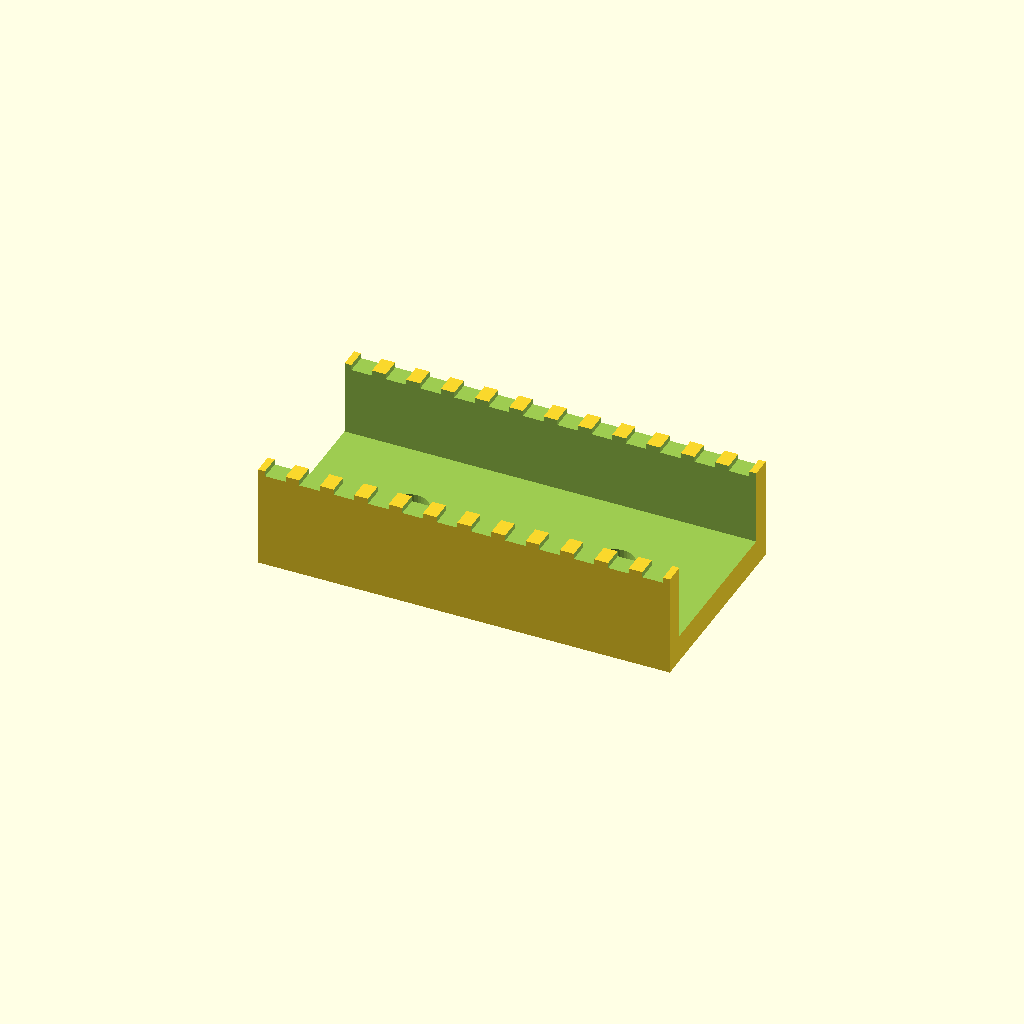
Cell 1: the model at its default parameters.
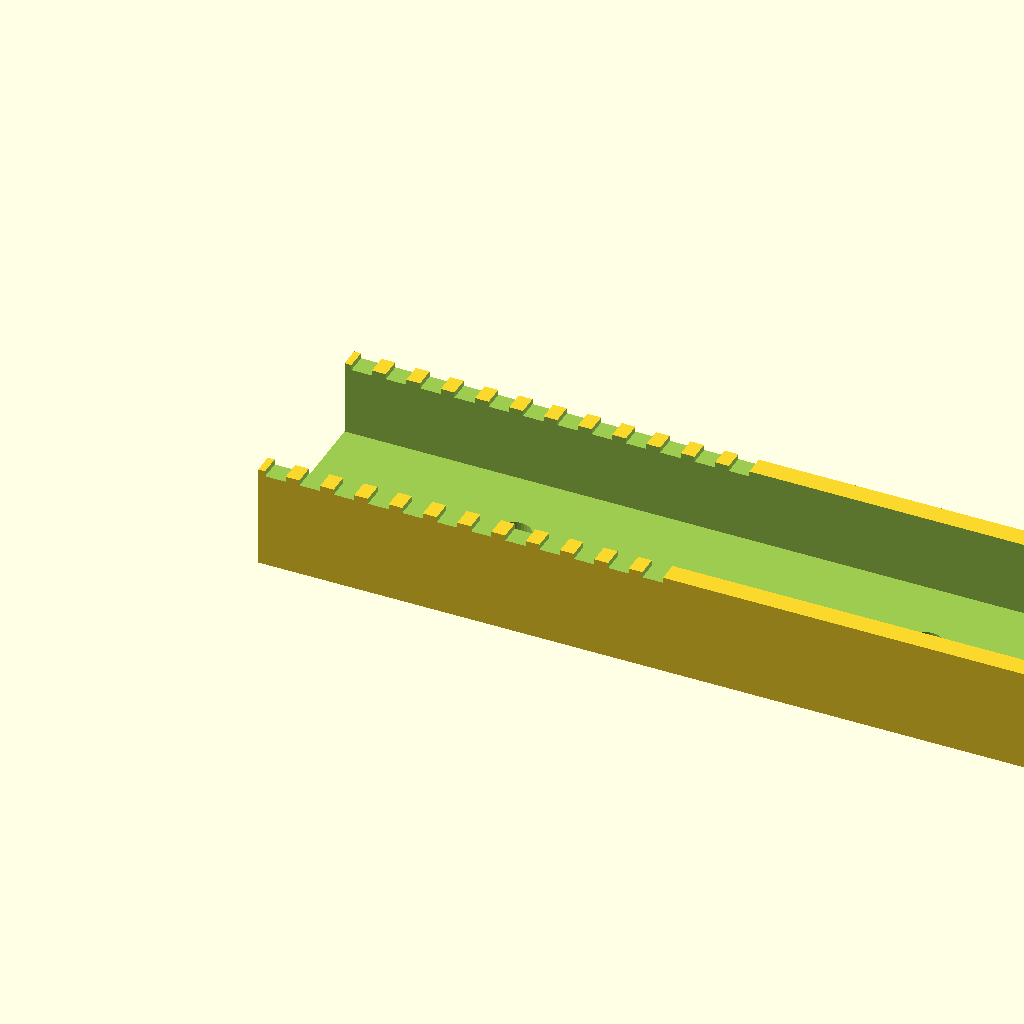
Cell 2 — duct_len set to 120, the other parameters unchanged.
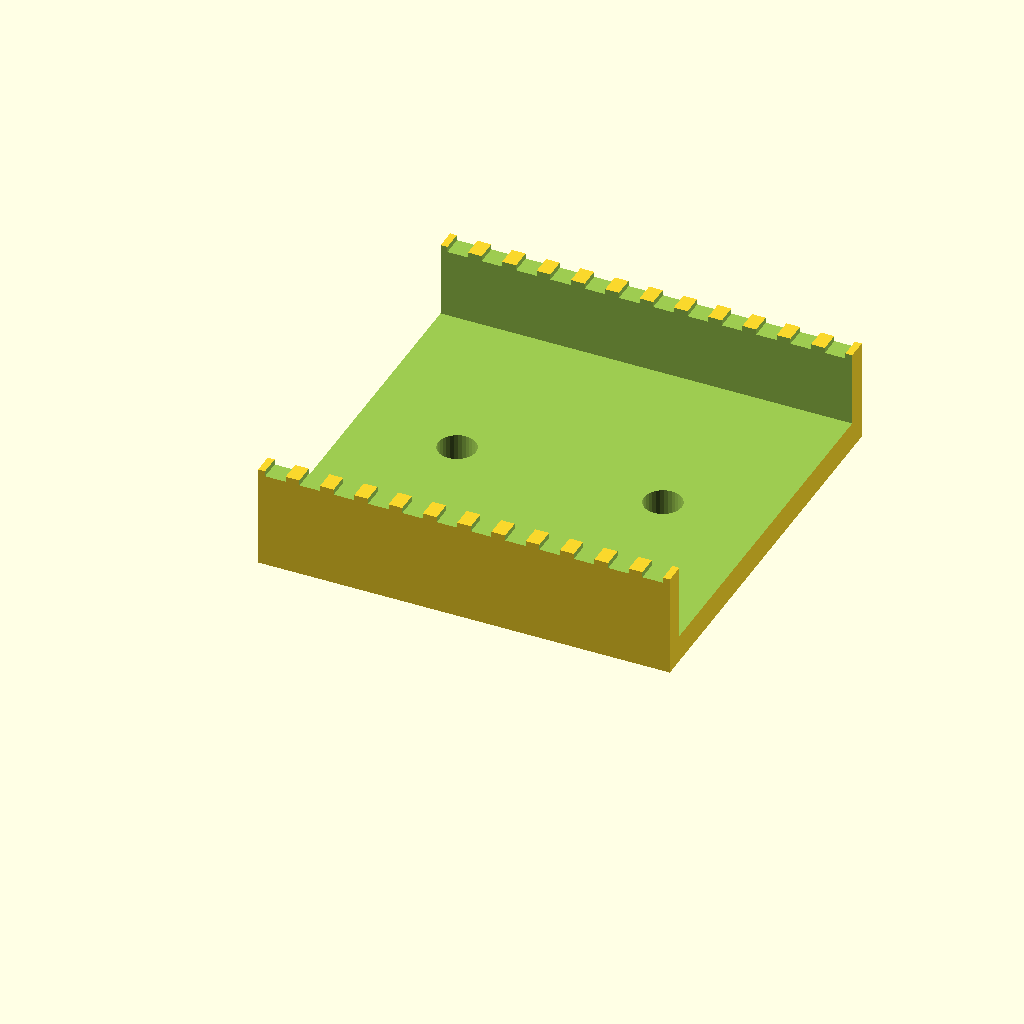
Cell 3: the same model with duct_w = 60.
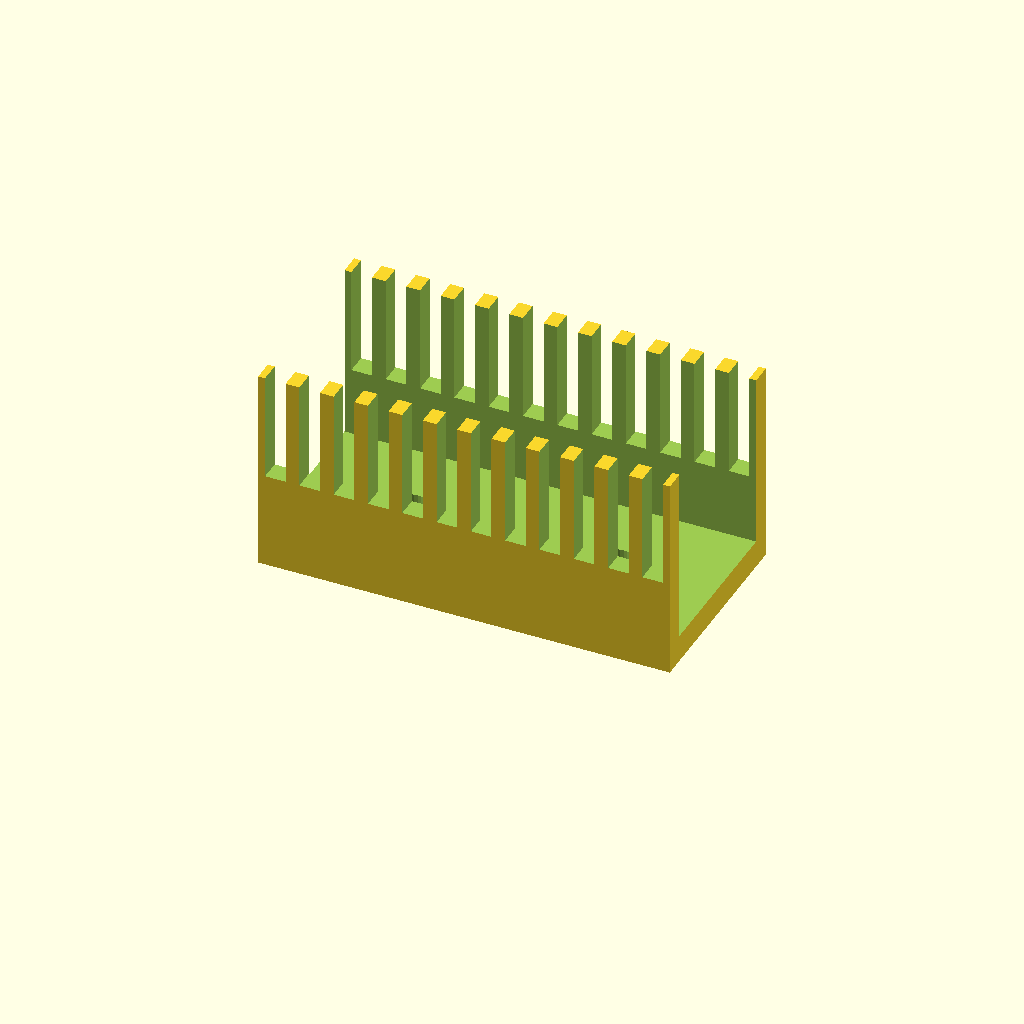
Cell 4: the same model with duct_h = 30.
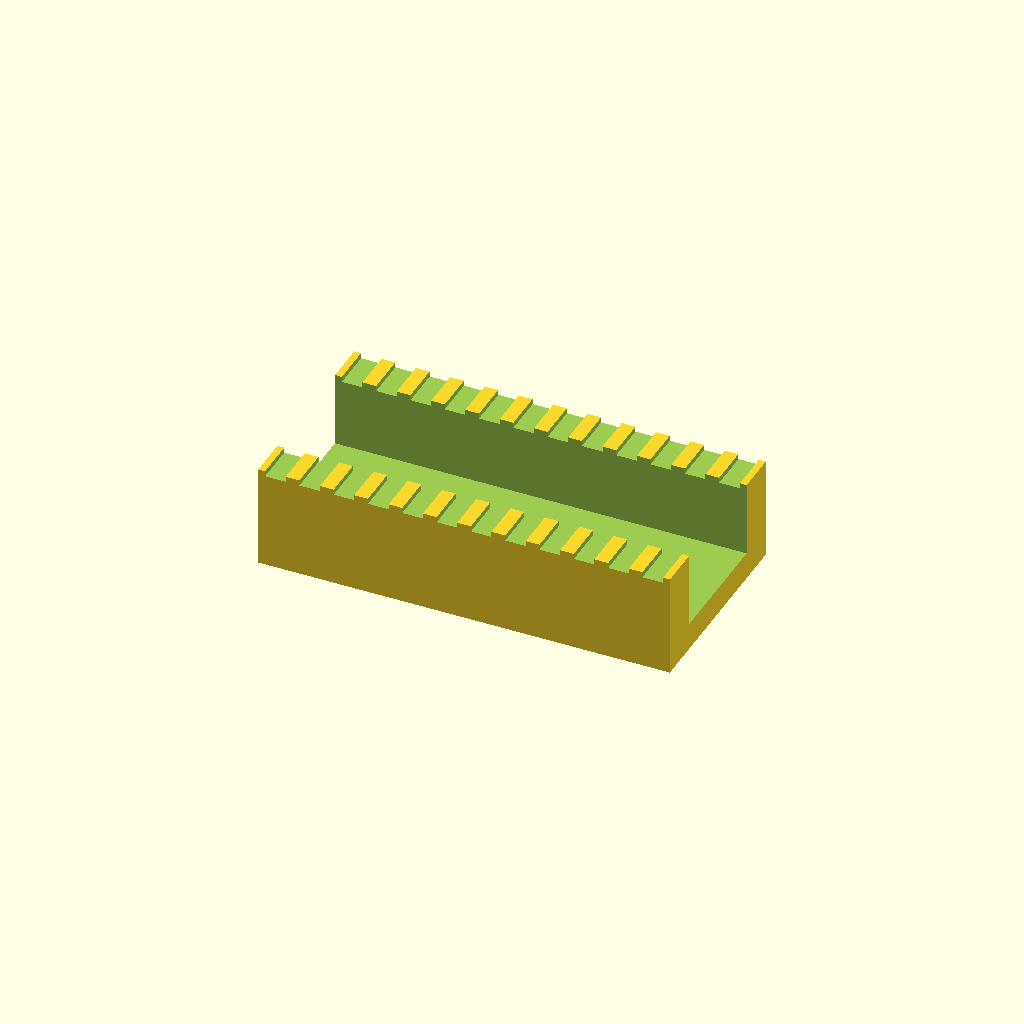
Cell 5: wall_t = 6 (everything else at default).
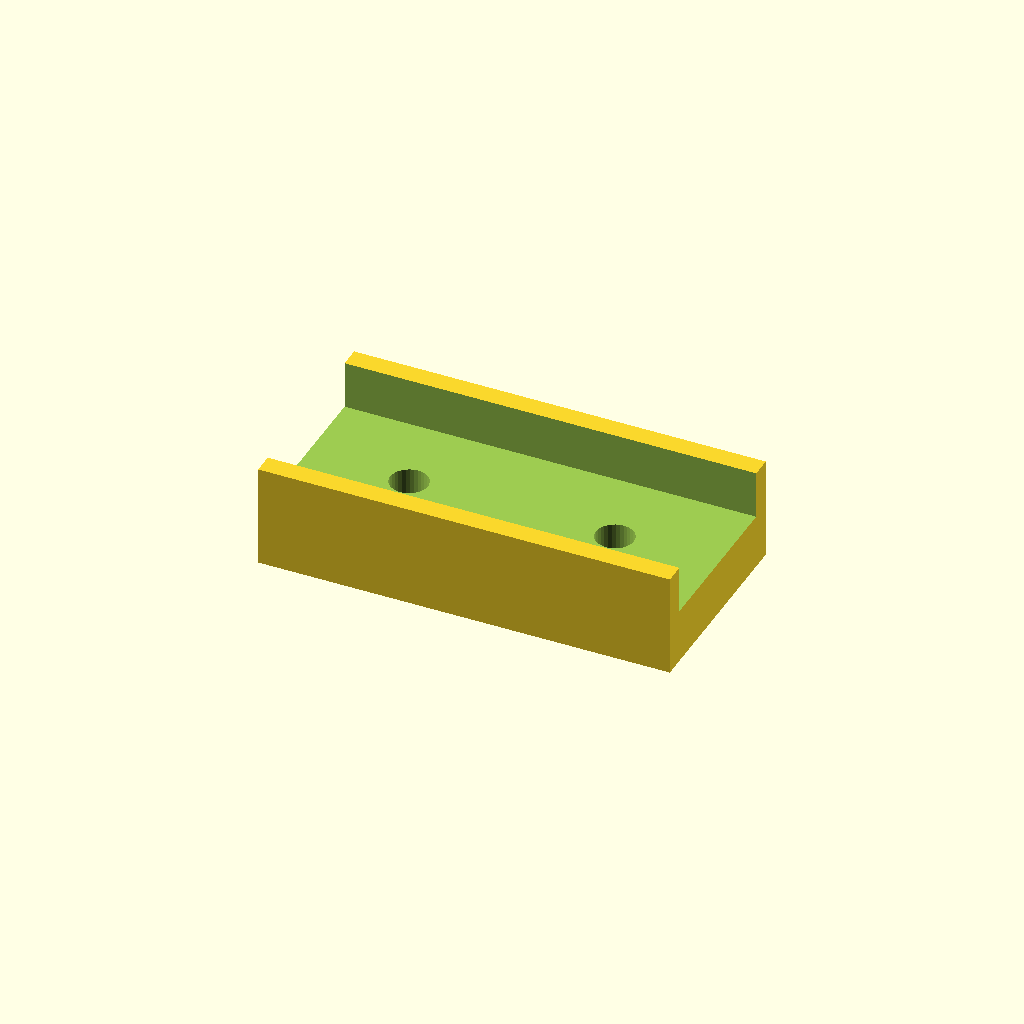
Cell 6 — floor_t set to 8, the other parameters unchanged.
All cells are drawn from one camera (rotation 55°, 0°, 25°, orthographic, colour scheme Cornfield), so only the parameter changes between them.
Source of the model, optional_data/data/gen2/ducts/part_0006.scad:
$fn = 32;

// ----------------------------------------------------------------------
// Cable duct: 60 x 30 x 15 mm, 12 fingers
// ----------------------------------------------------------------------

// --- parameters (mm) ---
duct_len = 60;            // duct length, X
duct_w = 30;              // duct width, Y
duct_h = 15;              // duct height, Z
wall_t = 3;               // side wall thickness
floor_t = 4;              // floor thickness
slot_w = 3;               // finger slot width
slot_h = 10.2;            // finger slot height
fingers = 12;             // number of finger slots per side
pitch = 5;                // finger pitch
hole_d = 5.5;             // floor mounting hole
hole_n = 2;               // mounting holes in the floor

module shell() {
  difference() {
    cube([duct_len, duct_w, duct_h]);
    /* open top channel */
    translate([-wall_t - 1, wall_t, floor_t])
      cube([duct_len + 2 * wall_t + 2, duct_w - 2 * wall_t, duct_h + 1]);
  }
}

difference() {
  union() {
    shell();
  }
  /* finger slots cut through both side walls */
  for (i = [0 : fingers - 1]) translate([pitch / 2 + i * pitch - slot_w / 2, -1, floor_t + slot_h]) cube([slot_w, duct_w + 2, duct_h]);
  for (i = [0 : hole_n - 1]) translate([(duct_len / hole_n) * (i + 0.5), duct_w / 2, -1]) cylinder(h = floor_t + 2, d = hole_d);
}
Customizer parameters (derived from the source; name, type, default, range or options):
duct_len: number, default 60
duct_w: number, default 30
duct_h: number, default 15
wall_t: number, default 3
floor_t: number, default 4
slot_w: number, default 3
slot_h: number, default 10.2
fingers: number, default 12
pitch: number, default 5
hole_d: number, default 5.5
hole_n: number, default 2
